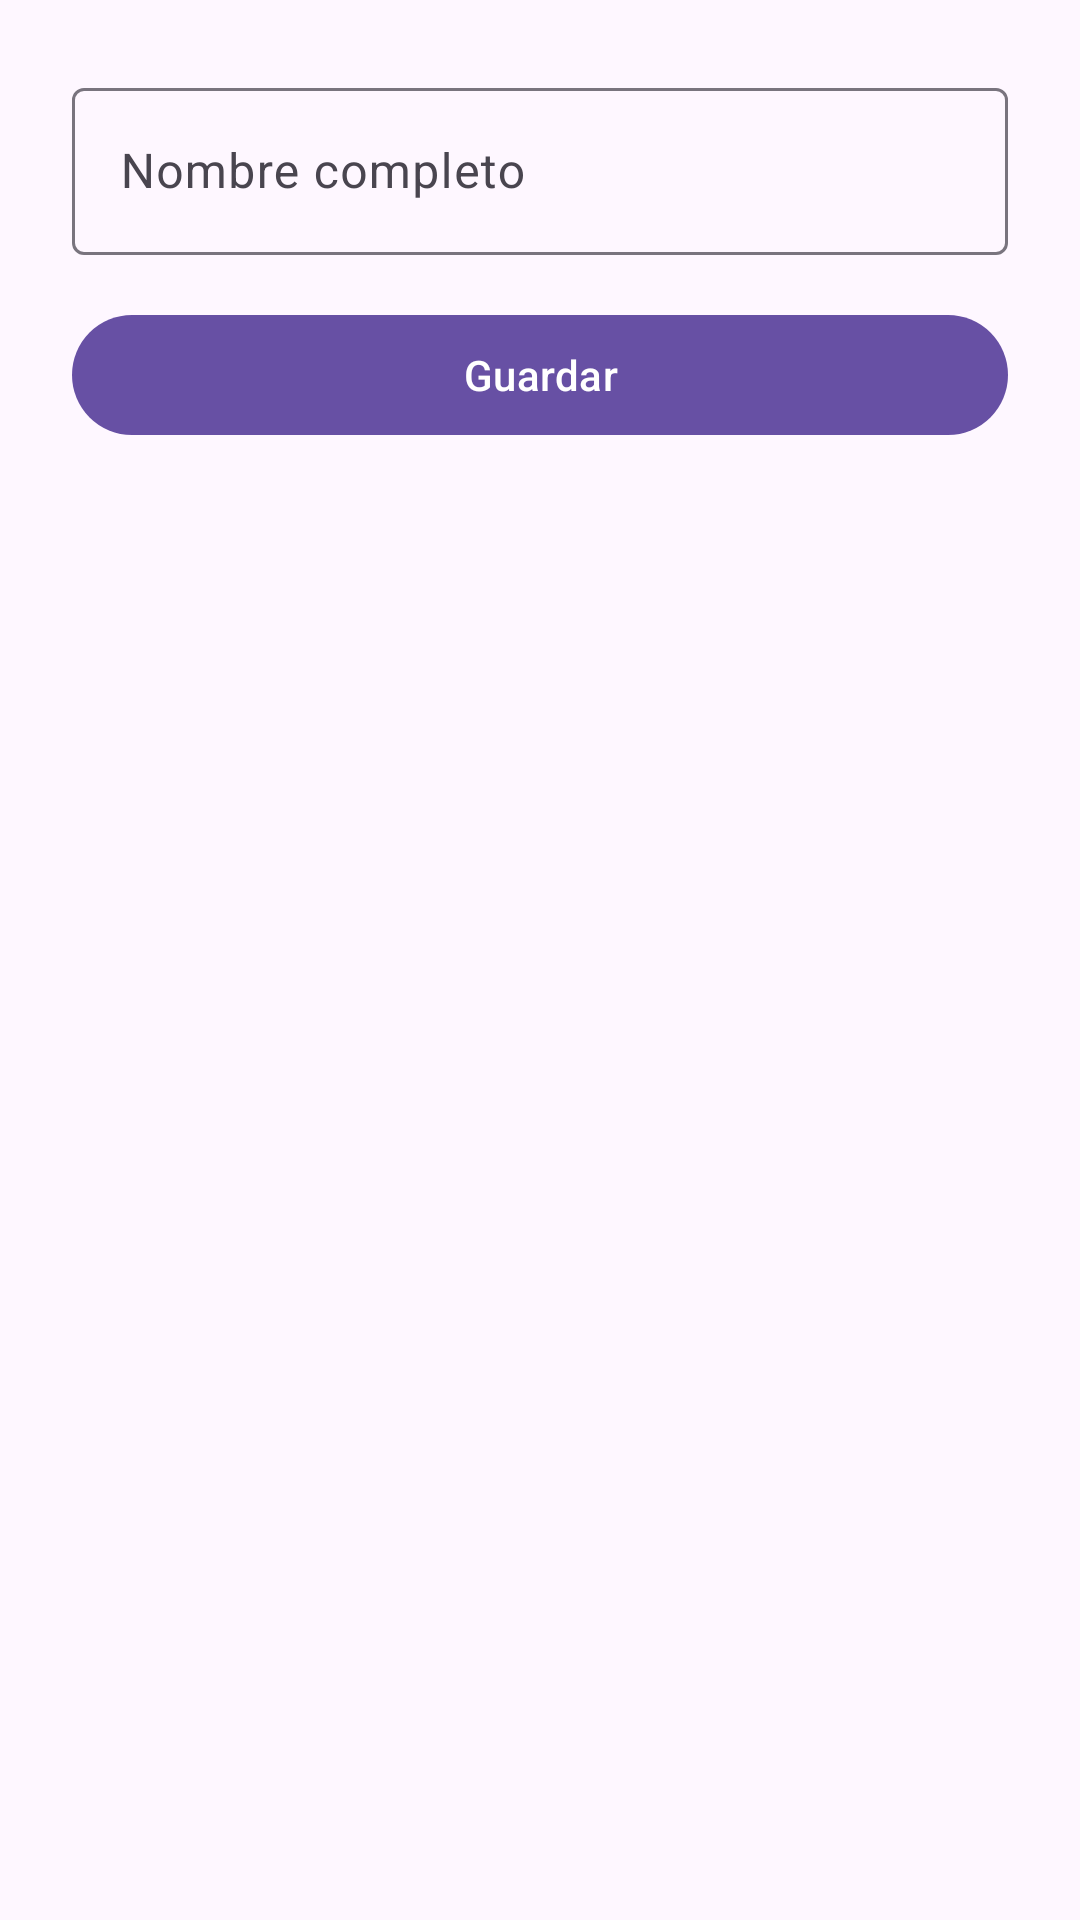

Reconstruct the res/layout file that produces this screen, plus the resources it refers to.
<!-- AndroidManifest.xml: application theme Theme.SplashParcial2 -->
<!-- res/layout/fragment_profile.xml -->
<?xml version="1.0" encoding="utf-8"?>
<ScrollView xmlns:android="http://schemas.android.com/apk/res/android"
    android:layout_width="match_parent"
    android:layout_height="match_parent">

    <LinearLayout
        android:layout_width="match_parent"
        android:layout_height="wrap_content"
        android:orientation="vertical"
        android:padding="24dp">

        <com.google.android.material.textfield.TextInputLayout
            android:layout_width="match_parent"
            android:layout_height="wrap_content"
            android:hint="@string/hint_fullname">

            <com.google.android.material.textfield.TextInputEditText
                android:id="@+id/etName"
                android:layout_width="match_parent"
                android:layout_height="wrap_content"
                android:inputType="textPersonName"/>
        </com.google.android.material.textfield.TextInputLayout>

        <com.google.android.material.button.MaterialButton
            android:id="@+id/btnSave"
            android:layout_width="match_parent"
            android:layout_height="wrap_content"
            android:text="@string/action_save"
            android:layout_marginTop="16dp"/>

        <ProgressBar
            android:id="@+id/progress"
            android:layout_width="wrap_content"
            android:layout_height="wrap_content"
            android:layout_marginTop="12dp"
            android:visibility="gone"/>
    </LinearLayout>
</ScrollView>
<!-- resources referenced by this layout -->
<resources>
  <string name="action_save">Guardar</string>
  <string name="hint_fullname">Nombre completo</string>
  <style name="Theme.SplashParcial2" parent="Theme.Material3.Light.NoActionBar">
          
          <item name="android:windowDrawsSystemBarBackgrounds">true</item>
          <item name="android:statusBarColor">@color/colorPrimary</item>
          <item name="android:navigationBarColor">@android:color/white</item>
          <item name="android:windowLightStatusBar">false</item>
      </style>
  <color name="colorPrimary">#6200EE</color>
</resources>
